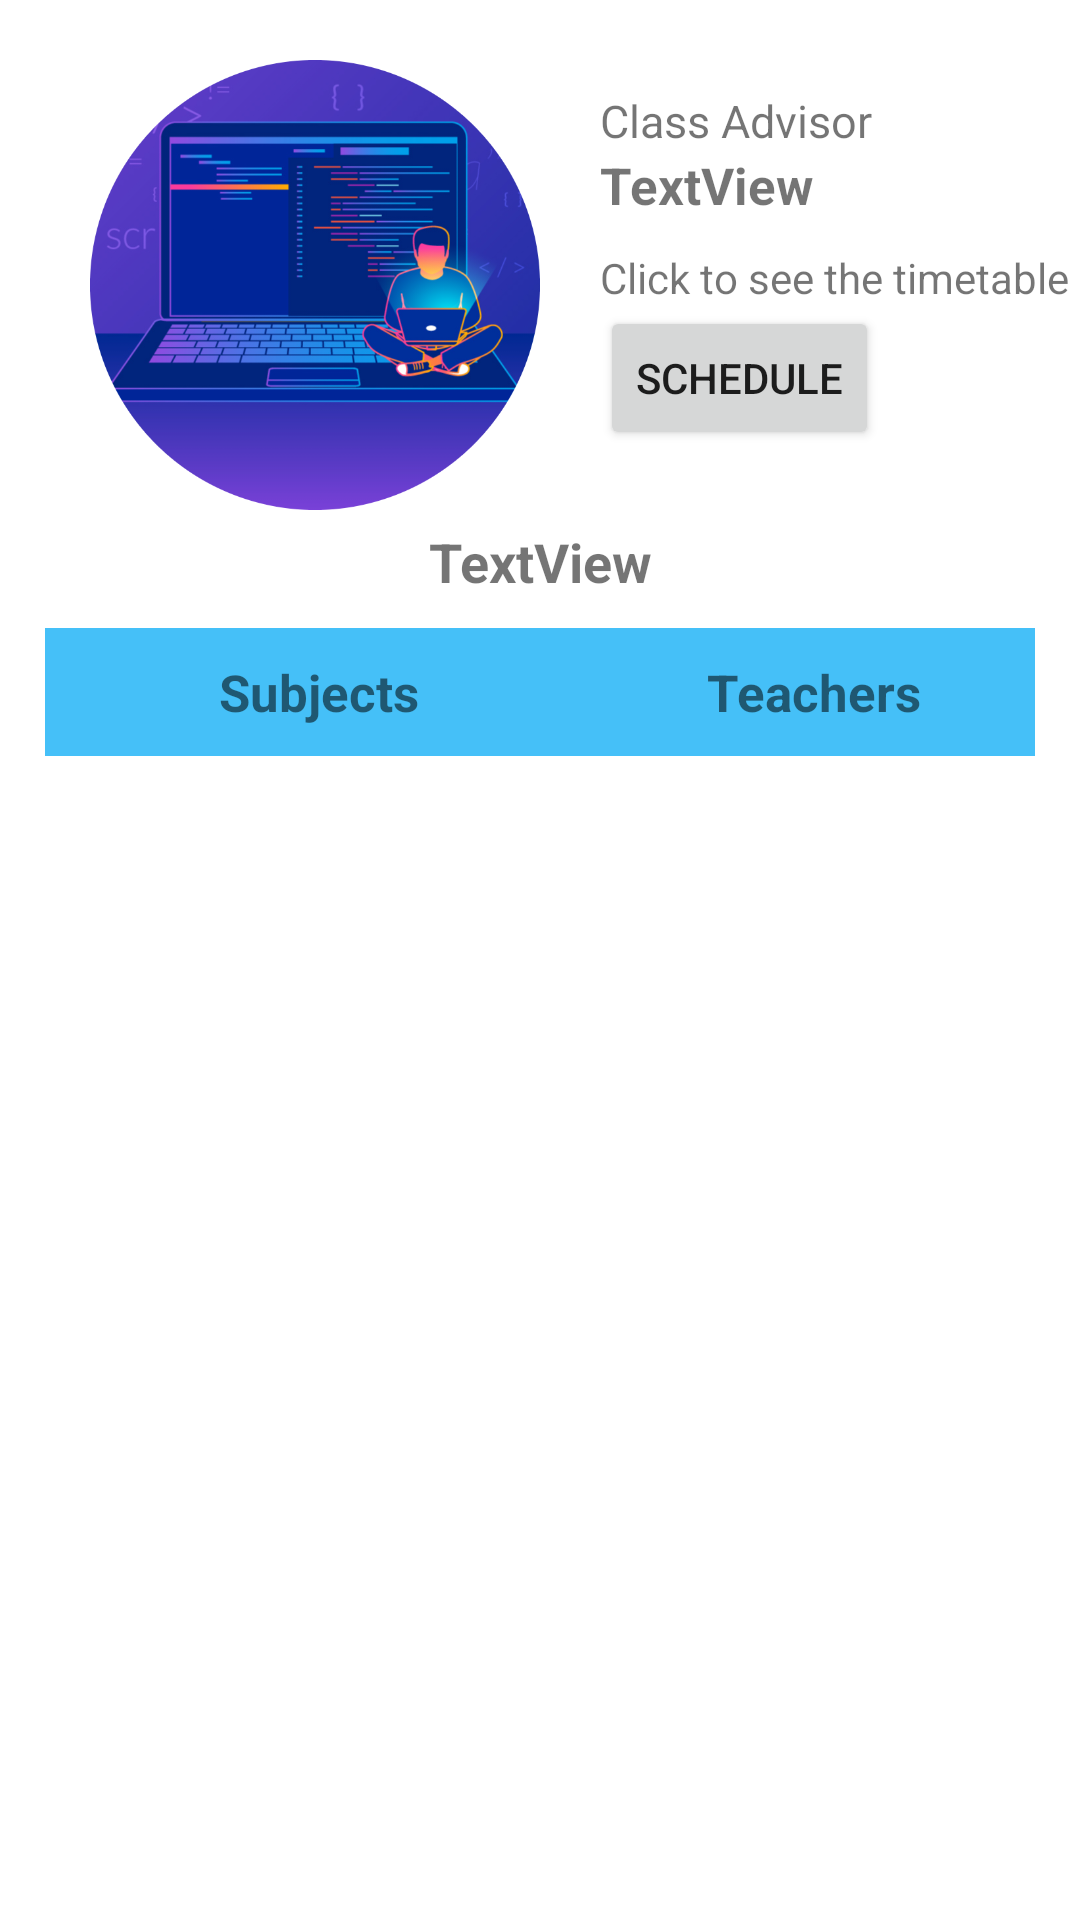

Android layout source for this screen:
<!-- AndroidManifest.xml: application theme Theme.Scheduler -->
<!-- res/layout/activity_class_info.xml -->
<?xml version="1.0" encoding="utf-8"?>
<androidx.constraintlayout.widget.ConstraintLayout xmlns:android="http://schemas.android.com/apk/res/android"
    xmlns:app="http://schemas.android.com/apk/res-auto"
    xmlns:tools="http://schemas.android.com/tools"
    android:layout_width="match_parent"
    android:layout_height="match_parent"
    tools:context=".activities.class_info_activity">

    <androidx.core.widget.NestedScrollView
        android:layout_width="match_parent"
        android:layout_height="match_parent"
        android:orientation="vertical"
        app:layout_constraintBottom_toBottomOf="parent"
        app:layout_constraintEnd_toEndOf="parent"
        app:layout_constraintStart_toStartOf="parent"
        app:layout_constraintTop_toTopOf="parent"
        tools:ignore="SpeakableTextPresentCheck">

        <androidx.constraintlayout.widget.ConstraintLayout
            android:layout_width="match_parent"
            android:layout_height="wrap_content">

            <Button
                android:id="@+id/class_schedule"
                android:layout_width="wrap_content"
                android:layout_height="wrap_content"
                android:layout_marginStart="20dp"
                android:text="@string/schedule"
                app:icon="@drawable/schedule_img"
                app:layout_constraintStart_toEndOf="@+id/class_info_image"
                app:layout_constraintTop_toBottomOf="@+id/textView3" />

            <TextView
                android:id="@+id/textView3"
                android:layout_width="wrap_content"
                android:layout_height="wrap_content"
                android:layout_marginStart="20dp"
                android:layout_marginTop="10dp"
                android:text="@string/clickToViewSchedule"
                app:layout_constraintStart_toEndOf="@+id/class_info_image"
                app:layout_constraintTop_toBottomOf="@+id/class_info_class_advisor2" />

            <TextView
                android:id="@+id/class_info_classAdvisorText"
                android:layout_width="wrap_content"
                android:layout_height="wrap_content"
                android:layout_marginStart="20dp"
                android:layout_marginTop="10dp"
                android:text="@string/classAdvisor"
                android:textSize="15sp"
                android:visibility="visible"
                app:layout_constraintStart_toEndOf="@+id/class_info_image"
                app:layout_constraintTop_toTopOf="@+id/class_info_image" />

            <TextView
                android:id="@+id/class_info_class_advisor"
                android:layout_width="0dp"
                android:layout_height="wrap_content"
                android:layout_marginStart="20dp"
                android:layout_marginEnd="20dp"
                android:text="TextView"
                android:textSize="17sp"
                android:textStyle="bold"
                app:layout_constraintEnd_toEndOf="parent"
                app:layout_constraintStart_toEndOf="@+id/class_info_image"
                app:layout_constraintTop_toBottomOf="@+id/class_info_classAdvisorText" />

            <TextView
                android:id="@+id/class_info_class_advisor2"
                android:layout_width="0dp"
                android:layout_height="wrap_content"
                android:layout_marginStart="20dp"
                android:layout_marginEnd="20dp"
                android:text="TextView"
                android:textSize="17sp"
                android:textStyle="bold"
                android:visibility="gone"
                app:layout_constraintEnd_toEndOf="parent"
                app:layout_constraintStart_toEndOf="@+id/class_info_image"
                app:layout_constraintTop_toBottomOf="@+id/class_info_class_advisor" />

            <androidx.recyclerview.widget.RecyclerView
                android:id="@+id/class_info_recView"
                android:layout_width="match_parent"
                android:layout_height="wrap_content"
                android:layout_marginStart="15dp"
                android:layout_marginEnd="15dp"
                android:layout_marginBottom="30dp"
                app:layout_constraintBottom_toBottomOf="parent"
                app:layout_constraintEnd_toEndOf="parent"
                app:layout_constraintStart_toStartOf="parent"
                app:layout_constraintTop_toBottomOf="@+id/tableLayout" />

            <ImageView
                android:id="@+id/class_info_image"
                android:layout_width="150dp"
                android:layout_height="150dp"
                android:layout_marginStart="30dp"
                android:layout_marginTop="20dp"
                android:src="@drawable/cse"
                app:layout_constraintStart_toStartOf="parent"
                app:layout_constraintTop_toTopOf="parent" />

            <TextView
                android:id="@+id/class_name"
                android:layout_width="wrap_content"
                android:layout_height="wrap_content"
                android:layout_marginTop="5dp"
                android:text="TextView"
                android:textSize="18sp"
                android:textStyle="bold"
                app:layout_constraintEnd_toEndOf="parent"
                app:layout_constraintStart_toStartOf="parent"
                app:layout_constraintTop_toBottomOf="@+id/class_info_image" />

            <TableLayout
                android:id="@+id/tableLayout"
                android:layout_width="match_parent"
                android:layout_height="wrap_content"
                android:layout_marginStart="15dp"
                android:layout_marginTop="10dp"
                android:layout_marginEnd="15dp"
                android:stretchColumns="1, 2"
                app:layout_constraintEnd_toEndOf="parent"
                app:layout_constraintStart_toStartOf="parent"
                app:layout_constraintTop_toBottomOf="@+id/class_name">

                <TableRow
                    android:background="@color/tableHeader"
                    android:padding="10dp">

                    <TextView
                        android:id="@+id/class_subjects"
                        android:layout_width="match_parent"
                        android:layout_height="match_parent"
                        android:layout_column="1"
                        android:layout_gravity="center"
                        android:outlineProvider="bounds"
                        android:text="@string/subjects"
                        android:textSize="17sp"
                        android:textStyle="bold" />

                    <TextView
                        android:id="@+id/class_staffs"
                        android:layout_width="match_parent"
                        android:layout_height="match_parent"
                        android:layout_column="2"
                        android:layout_gravity="center"
                        android:text="@string/teachers"
                        android:textSize="17sp"
                        android:textStyle="bold" />

                </TableRow>


            </TableLayout>


        </androidx.constraintlayout.widget.ConstraintLayout>


    </androidx.core.widget.NestedScrollView>

</androidx.constraintlayout.widget.ConstraintLayout>
<!-- resources referenced by this layout -->
<resources>
  <color name="tableHeader">#45C0F8</color>
  <!-- drawable cse: png bitmap (drawable-v24, 220904 bytes) -->
  <string name="classAdvisor">Class Advisor</string>
  <string name="clickToViewSchedule">Click to see the timetable</string>
  <string name="schedule">schedule</string>
  <string name="subjects">Subjects</string>
  <string name="teachers">Teachers</string>
  <style name="Theme.Scheduler" parent="Theme.MaterialComponents.DayNight.DarkActionBar">
          
          <item name="colorPrimary">@color/amritaBlue</item>
          <item name="colorPrimaryVariant">@color/amritaBlueVariant</item>
          <item name="colorOnPrimary">@color/white</item>
          
          <item name="colorSecondary">@color/teal_200</item>
          <item name="colorSecondaryVariant">@color/teal_700</item>
          <item name="colorOnSecondary">@color/black</item>
          
          <item name="android:statusBarColor" tools:targetApi="l">?attr/colorPrimaryVariant</item>
          
      </style>
  <color name="amritaBlue">#00B0FF</color>
  <color name="amritaBlueVariant">#0197DA</color>
  <color name="white">#FFFFFFFF</color>
  <color name="teal_200">#FF03DAC5</color>
  <color name="teal_700">#FF018786</color>
  <color name="black">#FF000000</color>
</resources>
